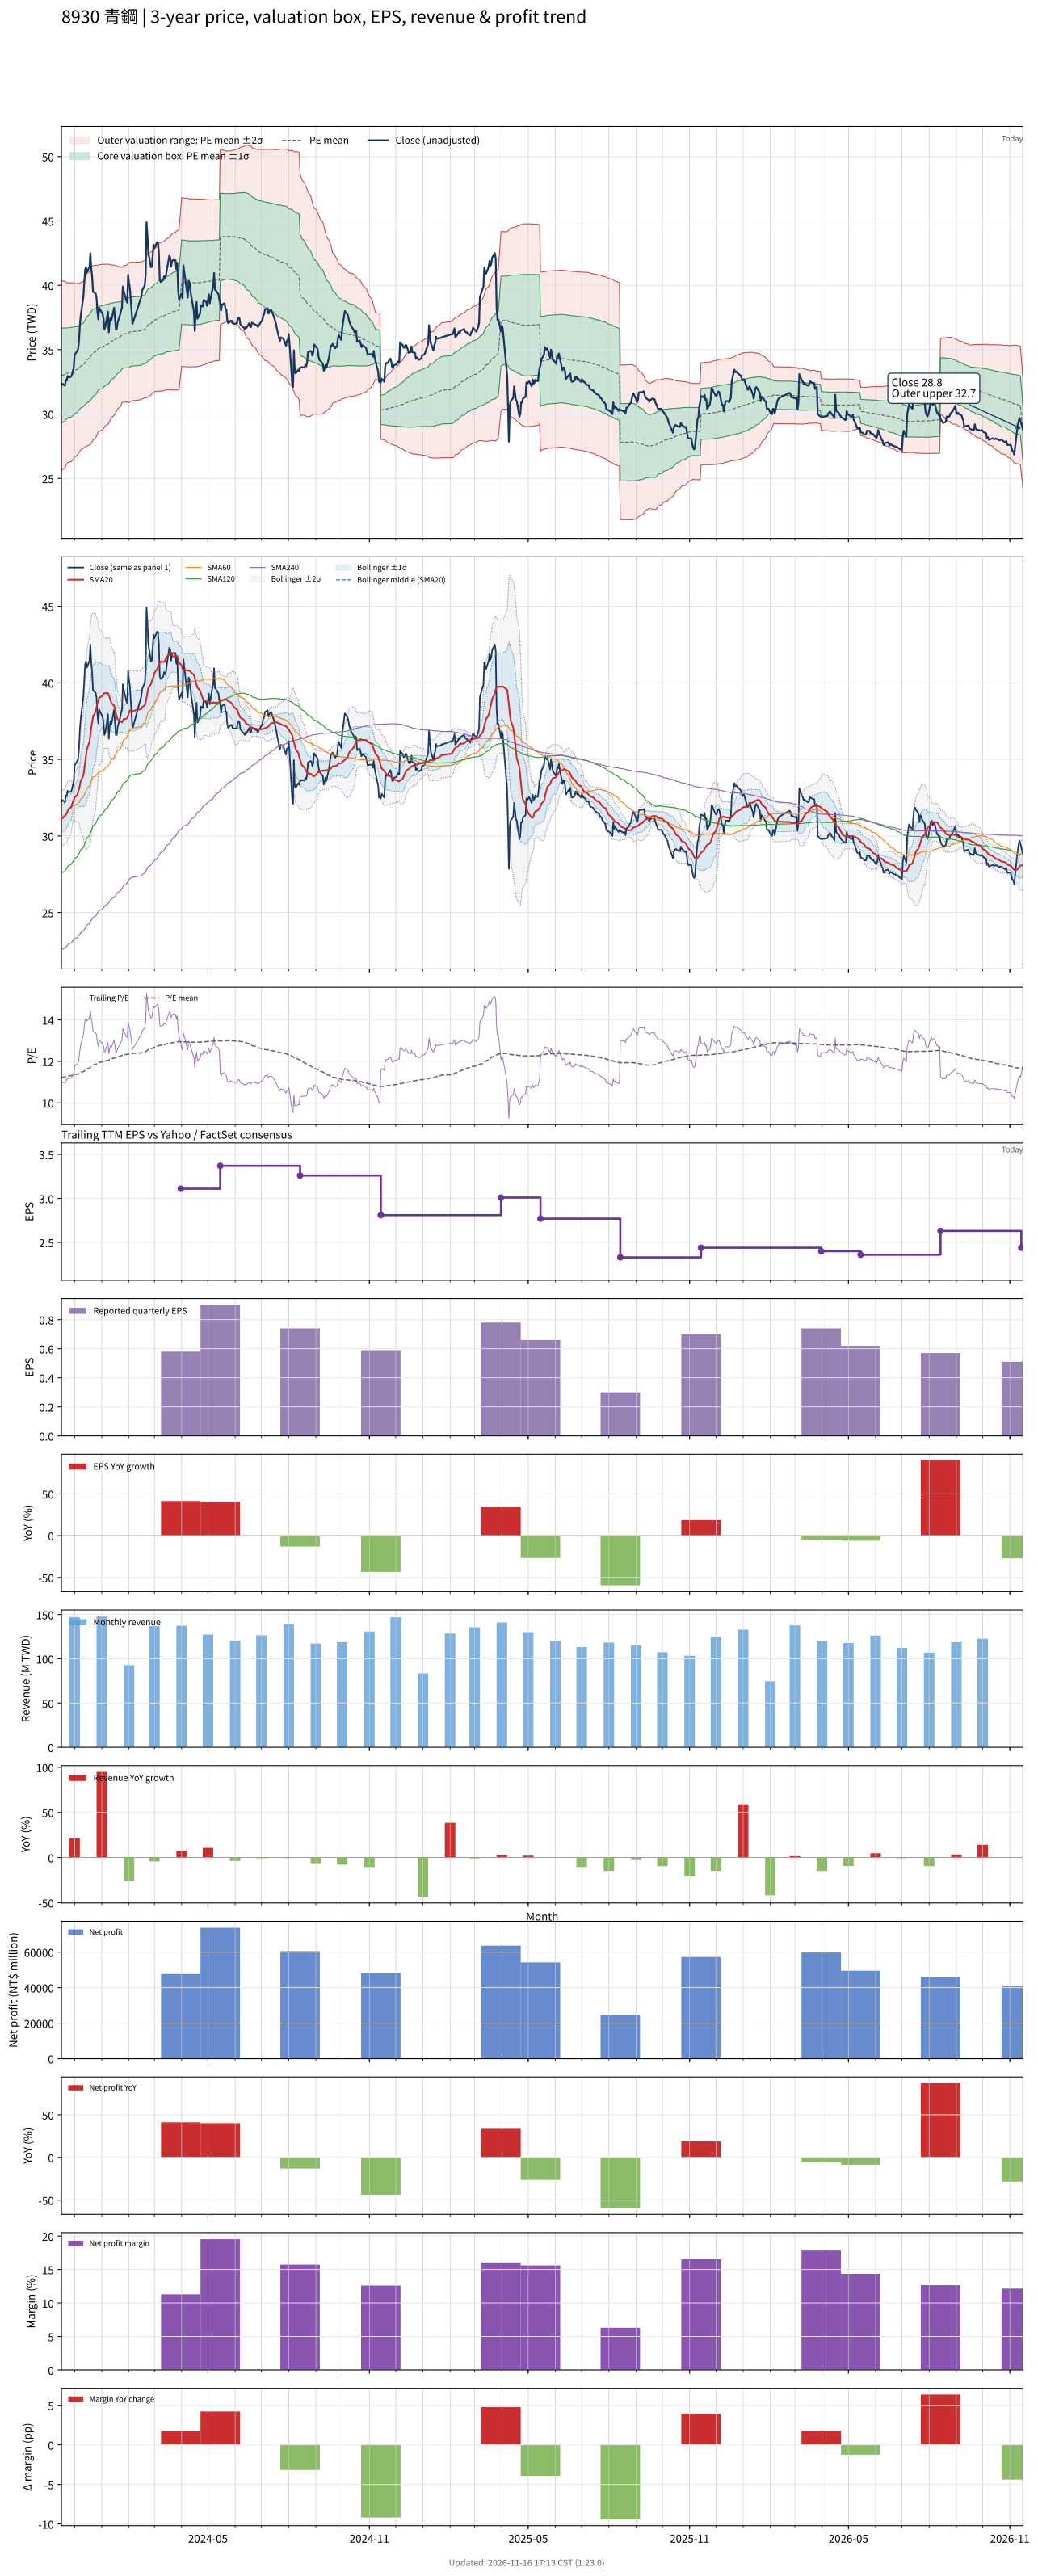

Data behind this chart, as committed beside it:
# chart-version: skill-stock-dynamic-val…
date, close, available_date, period_end, eps, ttm_eps, pe, pe_mean, pe_std, price_m2, price_m1, price_mean, price_p1, price_p2, forward_eps, forward_pe, forward_pe_mean, forward_pe_std, forward_price_m2, forward_price_m1, forward_price_mean, forward_price_p1, forward_price_p2, sma20
2023-11-16, 32.2, 2023-11-14, 2023-09-30, 1.04, 2.94, 10.95, 11.21, 1.261, 25.55, 29.26, 32.97, 36.68, 40.39, , , , , , , , , , 31.08
2023-11-17, 32.35, 2023-11-14, 2023-09-30, 1.04, 2.94, 11, 11.23, 1.247, 25.69, 29.35, 33.02, 36.68, 40.35, , , , , , , , , , 31.17
2023-11-20, 32.2, 2023-11-14, 2023-09-30, 1.04, 2.94, 10.95, 11.25, 1.23, 25.83, 29.45, 33.06, 36.68, 40.3, , , , , , , , , , 31.27
2023-11-21, 32.65, 2023-11-14, 2023-09-30, 1.04, 2.94, 11.11, 11.26, 1.214, 25.98, 29.55, 33.11, 36.68, 40.25, , , , , , , , , , 31.39
2023-11-22, 32.6, 2023-11-14, 2023-09-30, 1.04, 2.94, 11.09, 11.28, 1.198, 26.12, 29.64, 33.16, 36.69, 40.21, , , , , , , , , , 31.47
2023-11-23, 32.95, 2023-11-14, 2023-09-30, 1.04, 2.94, 11.21, 11.29, 1.188, 26.21, 29.71, 33.2, 36.7, 40.19, , , , , , , , , , 31.61
2023-11-24, 32.85, 2023-11-14, 2023-09-30, 1.04, 2.94, 11.17, 11.3, 1.186, 26.25, 29.73, 33.22, 36.71, 40.19, , , , , , , , , , 31.75
2023-11-27, 32.9, 2023-11-14, 2023-09-30, 1.04, 2.94, 11.19, 11.31, 1.181, 26.3, 29.77, 33.25, 36.72, 40.19, , , , , , , , , , 31.89
2023-11-28, 33.05, 2023-11-14, 2023-09-30, 1.04, 2.94, 11.24, 11.32, 1.176, 26.36, 29.82, 33.27, 36.73, 40.19, , , , , , , , , , 32.05
2023-11-29, 33.35, 2023-11-14, 2023-09-30, 1.04, 2.94, 11.34, 11.33, 1.172, 26.41, 29.85, 33.3, 36.74, 40.19, , , , , , , , , , 32.22
2023-11-30, 33.55, 2023-11-14, 2023-09-30, 1.04, 2.94, 11.41, 11.34, 1.158, 26.54, 29.95, 33.35, 36.75, 40.16, , , , , , , , , , 32.34
2023-12-01, 34.6, 2023-11-14, 2023-09-30, 1.04, 2.94, 11.77, 11.36, 1.146, 26.67, 30.04, 33.41, 36.77, 40.14, , , , , , , , , , 32.52
2023-12-04, 34.9, 2023-11-14, 2023-09-30, 1.04, 2.94, 11.87, 11.38, 1.134, 26.79, 30.13, 33.46, 36.8, 40.13, , , , , , , , , , 32.68
2023-12-05, 35.05, 2023-11-14, 2023-09-30, 1.04, 2.94, 11.92, 11.4, 1.124, 26.91, 30.21, 33.52, 36.82, 40.13, , , , , , , , , , 32.86
2023-12-06, 35.7, 2023-11-14, 2023-09-30, 1.04, 2.94, 12.14, 11.42, 1.116, 27.01, 30.29, 33.58, 36.86, 40.14, , , , , , , , , , 33.06
2023-12-07, 36.9, 2023-11-14, 2023-09-30, 1.04, 2.94, 12.55, 11.44, 1.11, 27.12, 30.38, 33.65, 36.91, 40.17, , , , , , , , , , 33.31
2023-12-08, 37.65, 2023-11-14, 2023-09-30, 1.04, 2.94, 12.81, 11.47, 1.104, 27.23, 30.48, 33.72, 36.97, 40.21, , , , , , , , , , 33.6
2023-12-11, 39.1, 2023-11-14, 2023-09-30, 1.04, 2.94, 13.3, 11.5, 1.103, 27.33, 30.57, 33.81, 37.06, 40.3, , , , , , , , , , 33.94
2023-12-12, 40.2, 2023-11-14, 2023-09-30, 1.04, 2.94, 13.67, 11.54, 1.107, 27.4, 30.66, 33.91, 37.17, 40.42, , , , , , , , , , 34.34
2023-12-13, 41.2, 2023-11-14, 2023-09-30, 1.04, 2.94, 14.01, 11.57, 1.117, 27.45, 30.73, 34.02, 37.3, 40.59, , , , , , , , , , 34.8
2023-12-14, 41.4, 2023-11-14, 2023-09-30, 1.04, 2.94, 14.08, 11.61, 1.131, 27.47, 30.79, 34.12, 37.44, 40.77, , , , , , , , , , 35.26
2023-12-15, 41, 2023-11-14, 2023-09-30, 1.04, 2.94, 13.95, 11.64, 1.14, 27.52, 30.87, 34.22, 37.57, 40.92, , , , , , , , , , 35.69
2023-12-18, 41.45, 2023-11-14, 2023-09-30, 1.04, 2.94, 14.1, 11.68, 1.146, 27.59, 30.96, 34.33, 37.7, 41.07, , , , , , , , , , 36.15
2023-12-19, 42.5, 2023-11-14, 2023-09-30, 1.04, 2.94, 14.46, 11.72, 1.158, 27.64, 31.04, 34.45, 37.85, 41.26, , , , , , , , , , 36.65
2023-12-20, 41.3, 2023-11-14, 2023-09-30, 1.04, 2.94, 14.05, 11.75, 1.162, 27.72, 31.14, 34.55, 37.97, 41.39, , , , , , , , , , 37.08
2023-12-21, 40.65, 2023-11-14, 2023-09-30, 1.04, 2.94, 13.83, 11.79, 1.162, 27.83, 31.24, 34.66, 38.07, 41.49, , , , , , , , , , 37.47
2023-12-22, 39.5, 2023-11-14, 2023-09-30, 1.04, 2.94, 13.44, 11.82, 1.151, 27.98, 31.37, 34.75, 38.14, 41.52, , , , , , , , , , 37.8
2023-12-25, 39.35, 2023-11-14, 2023-09-30, 1.04, 2.94, 13.38, 11.85, 1.141, 28.14, 31.49, 34.85, 38.2, 41.55, , , , , , , , , , 38.12
2023-12-26, 39, 2023-11-14, 2023-09-30, 1.04, 2.94, 13.27, 11.88, 1.128, 28.3, 31.62, 34.94, 38.25, 41.57, , , , , , , , , , 38.42
2023-12-27, 37.95, 2023-11-14, 2023-09-30, 1.04, 2.94, 12.91, 11.91, 1.111, 28.49, 31.76, 35.02, 38.29, 41.55, , , , , , , , , , 38.65
2023-12-28, 37.35, 2023-11-14, 2023-09-30, 1.04, 2.94, 12.7, 11.93, 1.1, 28.62, 31.85, 35.09, 38.32, 41.55, , , , , , , , , , 38.84
2023-12-29, 38.25, 2023-11-14, 2023-09-30, 1.04, 2.94, 13.01, 11.95, 1.101, 28.66, 31.9, 35.13, 38.37, 41.61, , , , , , , , , , 39.02
2024-01-02, 37.75, 2023-11-14, 2023-09-30, 1.04, 2.94, 12.84, 11.97, 1.094, 28.77, 31.98, 35.2, 38.41, 41.63, , , , , , , , , , 39.16
2024-01-03, 37.4, 2023-11-14, 2023-09-30, 1.04, 2.94, 12.72, 11.99, 1.085, 28.88, 32.07, 35.26, 38.45, 41.64, , , , , , , , , , 39.28
2024-01-04, 36.6, 2023-11-14, 2023-09-30, 1.04, 2.94, 12.45, 12.01, 1.073, 29, 32.15, 35.31, 38.47, 41.62, , , , , , , , , , 39.33
2024-01-05, 36.75, 2023-11-14, 2023-09-30, 1.04, 2.94, 12.5, 12.03, 1.066, 29.09, 32.22, 35.36, 38.49, 41.63, , , , , , , , , , 39.32
2024-01-08, 37.95, 2023-11-14, 2023-09-30, 1.04, 2.94, 12.91, 12.05, 1.06, 29.18, 32.3, 35.42, 38.53, 41.65, , , , , , , , , , 39.33
2024-01-09, 36.35, 2023-11-14, 2023-09-30, 1.04, 2.94, 12.36, 12.06, 1.049, 29.3, 32.38, 35.46, 38.55, 41.63, , , , , , , , , , 39.2
2024-01-10, 37.2, 2023-11-14, 2023-09-30, 1.04, 2.94, 12.65, 12.08, 1.034, 29.45, 32.49, 35.53, 38.57, 41.61, , , , , , , , , , 39.05
2024-01-11, 37.5, 2023-11-14, 2023-09-30, 1.04, 2.94, 12.76, 12.11, 1.022, 29.58, 32.59, 35.59, 38.59, 41.6, , , , , , , , , , 38.86
2024-01-12, 37.3, 2023-11-14, 2023-09-30, 1.04, 2.94, 12.69, 12.13, 1.008, 29.72, 32.69, 35.65, 38.61, 41.58, , , , , , , , , , 38.66
2024-01-15, 38.25, 2023-11-14, 2023-09-30, 1.04, 2.94, 13.01, 12.15, 0.9942, 29.88, 32.8, 35.72, 38.64, 41.57, , , , , , , , , , 38.52
2024-01-16, 37.45, 2023-11-14, 2023-09-30, 1.04, 2.94, 12.74, 12.17, 0.983, 30, 32.89, 35.78, 38.67, 41.56, , , , , , , , , , 38.32
2024-01-17, 36.6, 2023-11-14, 2023-09-30, 1.04, 2.94, 12.45, 12.19, 0.9697, 30.13, 32.98, 35.83, 38.68, 41.53, , , , , , , , , , 38.02
2024-01-18, 36.6, 2023-11-14, 2023-09-30, 1.04, 2.94, 12.45, 12.2, 0.9574, 30.25, 33.06, 35.88, 38.69, 41.51, , , , , , , , , , 37.79
2024-01-19, 37.1, 2023-11-14, 2023-09-30, 1.04, 2.94, 12.62, 12.22, 0.9413, 30.4, 33.17, 35.93, 38.7, 41.47, , , , , , , , , , 37.61
2024-01-22, 37.75, 2023-11-14, 2023-09-30, 1.04, 2.94, 12.84, 12.24, 0.9239, 30.57, 33.28, 36, 38.72, 41.43, , , , , , , , , , 37.52
2024-01-23, 38.05, 2023-11-14, 2023-09-30, 1.04, 2.94, 12.94, 12.27, 0.9074, 30.73, 33.4, 36.06, 38.73, 41.4, , , , , , , , , , 37.46
2024-01-24, 38.25, 2023-11-14, 2023-09-30, 1.04, 2.94, 13.01, 12.29, 0.893, 30.88, 33.5, 36.13, 38.75, 41.38, , , , , , , , , , 37.42
2024-01-25, 39.9, 2023-11-14, 2023-09-30, 1.04, 2.94, 13.57, 12.31, 0.8968, 30.91, 33.55, 36.18, 38.82, 41.46, , , , , , , , , , 37.52
2024-01-26, 39.55, 2023-11-14, 2023-09-30, 1.04, 2.94, 13.45, 12.32, 0.9013, 30.92, 33.57, 36.22, 38.87, 41.52, , , , , , , , , , 37.63
2024-01-29, 38.8, 2023-11-14, 2023-09-30, 1.04, 2.94, 13.2, 12.33, 0.9048, 30.92, 33.58, 36.24, 38.9, 41.56, , , , , , , , , , 37.66
2024-01-30, 38.65, 2023-11-14, 2023-09-30, 1.04, 2.94, 13.15, 12.33, 0.9078, 30.92, 33.59, 36.26, 38.93, 41.6, , , , , , , , , , 37.7
2024-01-31, 40.8, 2023-11-14, 2023-09-30, 1.04, 2.94, 13.88, 12.34, 0.9186, 30.89, 33.59, 36.29, 38.99, 41.69, , , , , , , , , , 37.87
2024-02-01, 40.2, 2023-11-14, 2023-09-30, 1.04, 2.94, 13.67, 12.35, 0.9244, 30.87, 33.59, 36.31, 39.03, 41.75, , , , , , , , , , 38.05
2024-02-02, 39.8, 2023-11-14, 2023-09-30, 1.04, 2.94, 13.54, 12.37, 0.9194, 30.97, 33.67, 36.38, 39.08, 41.78, , , , , , , , , , 38.2
2024-02-05, 37, 2023-11-14, 2023-09-30, 1.04, 2.94, 12.59, 12.38, 0.914, 31.03, 33.72, 36.41, 39.1, 41.78, , , , , , , , , , 38.16
2024-02-15, 39.1, 2023-11-14, 2023-09-30, 1.04, 2.94, 13.3, 12.4, 0.9096, 31.12, 33.79, 36.46, 39.14, 41.81, , , , , , , , , , 38.29
2024-02-16, 39.6, 2023-11-14, 2023-09-30, 1.04, 2.94, 13.47, 12.42, 0.9083, 31.18, 33.85, 36.52, 39.19, 41.86, , , , , , , , , , 38.41
... 667 more rows
